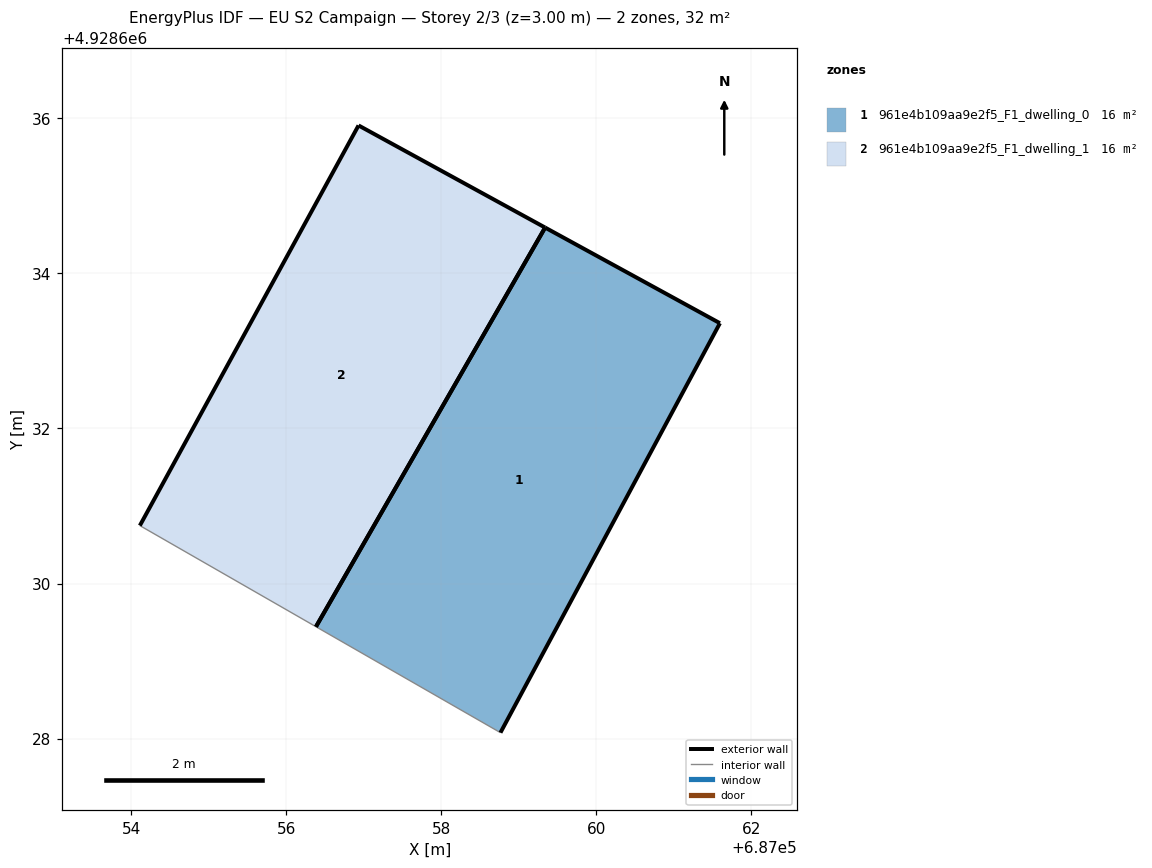
=== STOREY PLAN SPEC (per zone: floor XY polygon, exterior-wall plan segments, windows/doors) ===
zone 1: 961e4b109aa9e2f5_F1_dwelling_0  (15.8 m²)
  floor: (687058.76, 4928628.08) (687061.59, 4928633.36) (687059.34, 4928634.59) (687056.38, 4928629.44)
  exterior wall: (687059.34, 4928634.59) – (687061.59, 4928633.36)  [2.6 m]
  exterior wall: (687061.59, 4928633.36) – (687058.76, 4928628.08)  [6.0 m]
  exterior wall: (687056.39, 4928629.44) – (687059.34, 4928634.59)  [5.9 m]
  interior walls: 1
zone 2: 961e4b109aa9e2f5_F1_dwelling_1  (15.8 m²)
  floor: (687056.38, 4928629.44) (687059.34, 4928634.59) (687056.93, 4928635.91) (687054.11, 4928630.75)
  exterior wall: (687054.11, 4928630.75) – (687056.93, 4928635.91)  [5.9 m]
  exterior wall: (687056.93, 4928635.91) – (687059.34, 4928634.59)  [2.7 m]
  exterior wall: (687059.34, 4928634.59) – (687056.38, 4928629.44)  [5.9 m]
  interior walls: 1

=== DERIVED (storey summary) ===
Building: EU S2 Campaign
Storey: 2 of 3  (floor level z = 3.00 m)
Storey gross floor area: 31.7 m²
Zones on this storey: 2
  - 961e4b109aa9e2f5_F1_dwelling_0: floor 15.8 m²; exterior wall 14.5 m (43.5 m²); WWR 0.0%
  - 961e4b109aa9e2f5_F1_dwelling_1: floor 15.8 m²; exterior wall 14.6 m (43.7 m²); WWR 0.0%
Zone adjacency: (none detected)